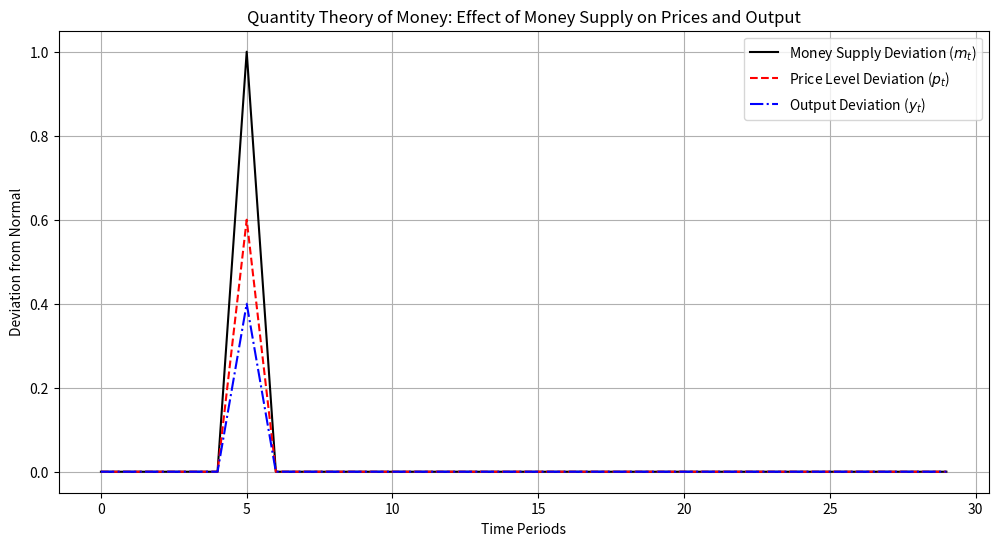

This chart was generated by the following Python code:
import numpy as np
import matplotlib.pyplot as plt

# Define parameters
time_periods = 30  # Number of time periods
shock_time = 5  # Time period where a shock occurs

# Initialize arrays for variables
p_t = np.zeros(time_periods)  # Price level deviation from normal
y_t = np.zeros(time_periods)  # Output deviation from normal
m_t = np.zeros(time_periods)  # Money supply deviation from normal

# Introduce a shock to money supply at t=5
m_t[shock_time] = 1.0  # Positive shock to money supply

# Simulate the Quantity Theory of Money relationship: m_t = p_t + y_t
for t in range(1, time_periods):
    # Assume some proportion of money supply affects price and output
    p_t[t] = 0.6 * m_t[t]  # 60% of money supply change affects prices
    y_t[t] = 0.4 * m_t[t]  # 40% of money supply change affects output

# Plot results
plt.figure(figsize=(12, 6))
plt.plot(m_t, label="Money Supply Deviation ($m_t$)", color='black', linestyle='-')
plt.plot(p_t, label="Price Level Deviation ($p_t$)", color='red', linestyle='--')
plt.plot(y_t, label="Output Deviation ($y_t$)", color='blue', linestyle='-.')

# Labels and title
plt.xlabel("Time Periods")
plt.ylabel("Deviation from Normal")
plt.title("Quantity Theory of Money: Effect of Money Supply on Prices and Output")
plt.legend()
plt.grid(True)

# Show plot
plt.show()
